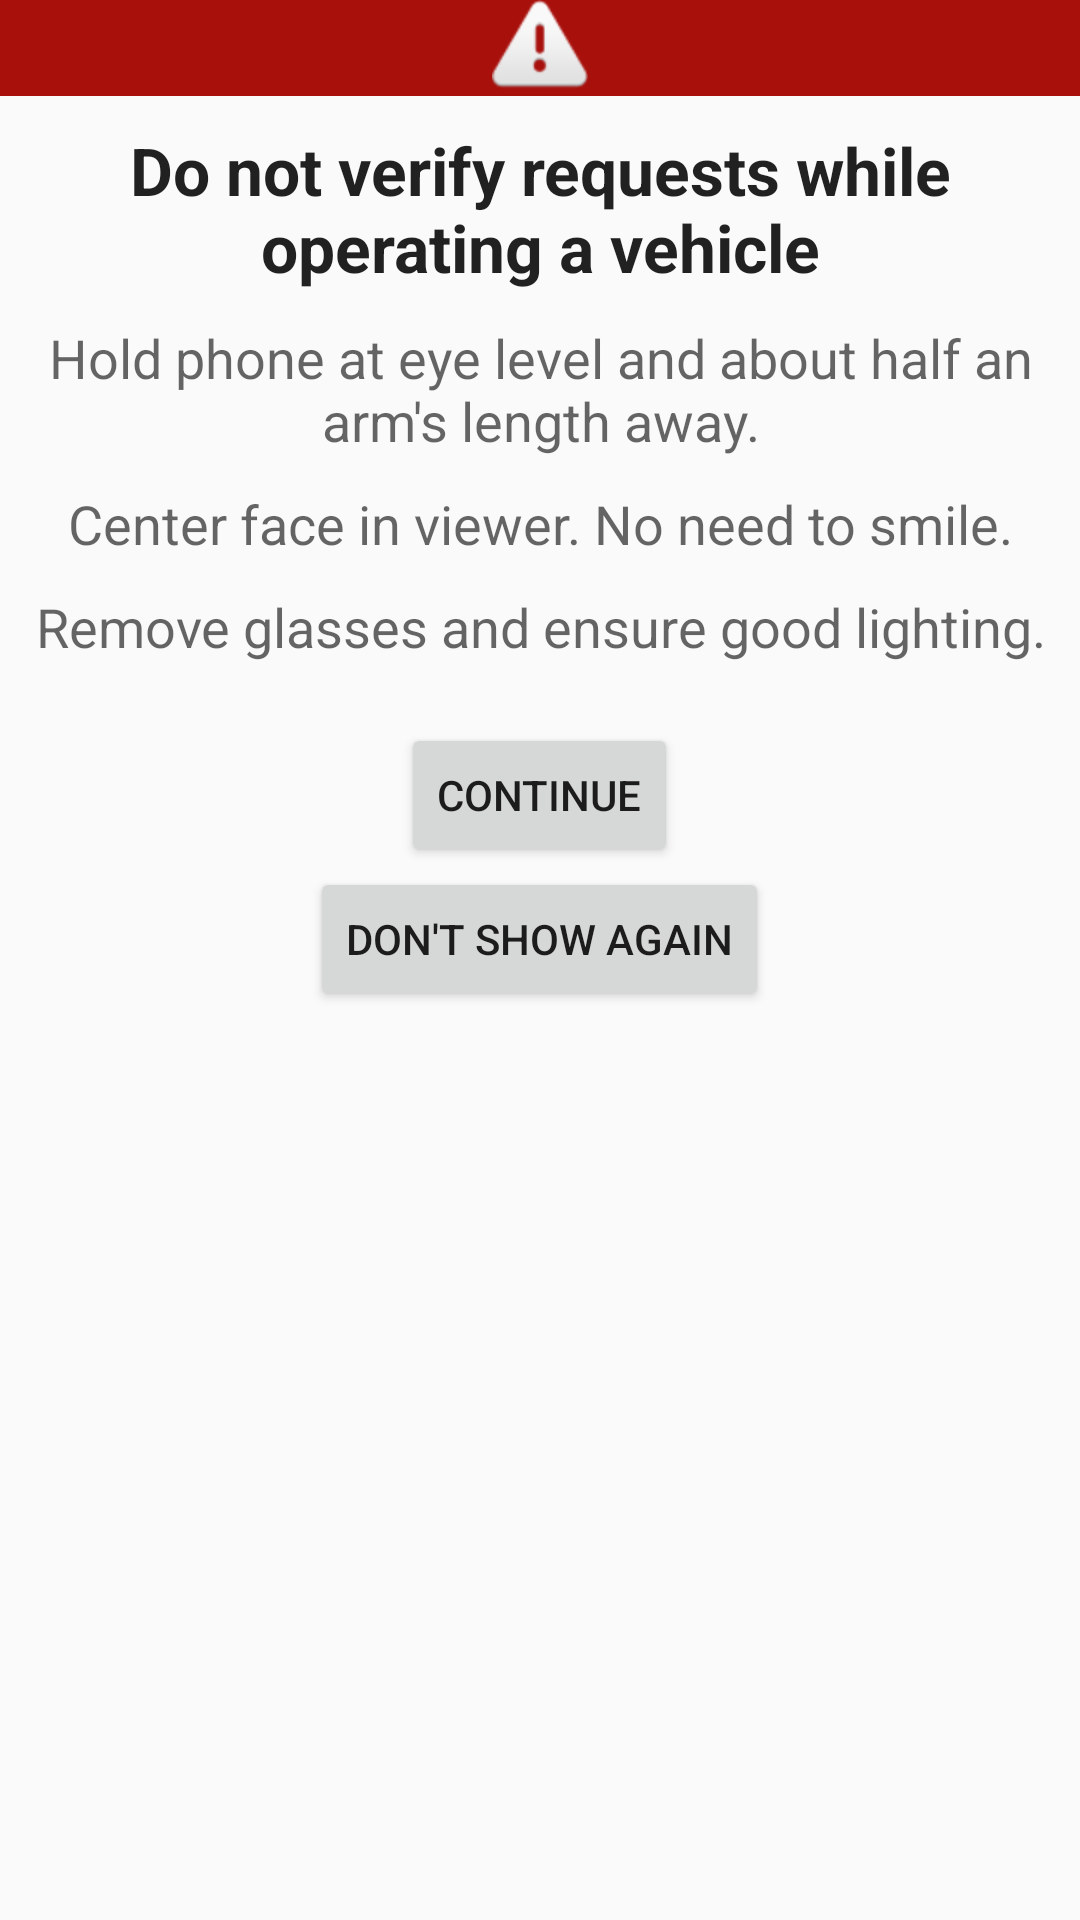

Layout XML and referenced resources for this Android screen:
<!-- AndroidManifest.xml: application theme AppTheme -->
<!-- res/layout/activity_instructions.xml -->
<?xml version="1.0" encoding="utf-8"?>
<ScrollView xmlns:android="http://schemas.android.com/apk/res/android"
    android:layout_width="match_parent"
    android:layout_height="match_parent">

    <LinearLayout
        android:layout_width="match_parent"
        android:layout_height="wrap_content"
        android:orientation="vertical">

        <ImageView
            android:id="@+id/icon"
            android:layout_width="match_parent"
            android:layout_height="wrap_content"
            android:layout_gravity="center"
            android:background="#A8100C"
            android:contentDescription="@string/alert"
            android:src="@android:drawable/ic_dialog_alert" />

        <TextView
            android:id="@+id/title"
            android:layout_width="match_parent"
            android:layout_height="wrap_content"
            android:layout_margin="10dp"
            android:gravity="center"
            android:text="@string/instructions_verify"
            android:textAppearance="?android:attr/textAppearanceLarge"
            android:textStyle="bold" />


        <LinearLayout
            android:layout_width="match_parent"
            android:layout_height="wrap_content"
            android:orientation="vertical">

            <TextView
                android:layout_width="match_parent"
                android:layout_height="wrap_content"
                android:layout_marginBottom="10dp"
                android:gravity="center"
                android:text="@string/instructions_face"
                android:textAppearance="?android:attr/textAppearanceMedium" />

            <TextView
                android:layout_width="match_parent"
                android:layout_height="wrap_content"
                android:layout_marginBottom="10dp"
                android:gravity="center"
                android:text="@string/instructions_face_position"
                android:textAppearance="?android:attr/textAppearanceMedium" />

            <TextView
                android:layout_width="match_parent"
                android:layout_height="wrap_content"
                android:layout_marginBottom="10dp"
                android:gravity="center"
                android:text="@string/instructions_face_features"
                android:textAppearance="?android:attr/textAppearanceMedium" />
        </LinearLayout>


        <LinearLayout
            android:layout_width="match_parent"
            android:layout_height="wrap_content"
            android:layout_marginTop="10dp"
            android:gravity="center"
            android:orientation="vertical">

            <Button
                android:id="@+id/buttonNext"
                android:layout_width="wrap_content"
                android:layout_height="wrap_content"
                android:text="@string/next" />

            <Button
                android:id="@+id/buttonNextAndDontShowAgain"
                android:layout_width="wrap_content"
                android:layout_height="wrap_content"
                android:text="@string/dont_show_again_button" />
        </LinearLayout>

    </LinearLayout>
</ScrollView>
<!-- resources referenced by this layout -->
<resources>
  <string name="alert">Alert</string>
  <string name="dont_show_again_button">Don\'t show again</string>
  <string name="instructions_face">Hold phone at eye level and about half an arm\'s length away.</string>
  <string name="instructions_face_features">Remove glasses and ensure good lighting.</string>
  <string name="instructions_face_position">Center face in viewer. No need to smile.</string>
  <string name="instructions_verify">Do not verify requests while operating a vehicle</string>
  <string name="next">Continue</string>
  <style name="AppTheme" parent="Theme.AppCompat.DayNight.NoActionBar" />
</resources>
